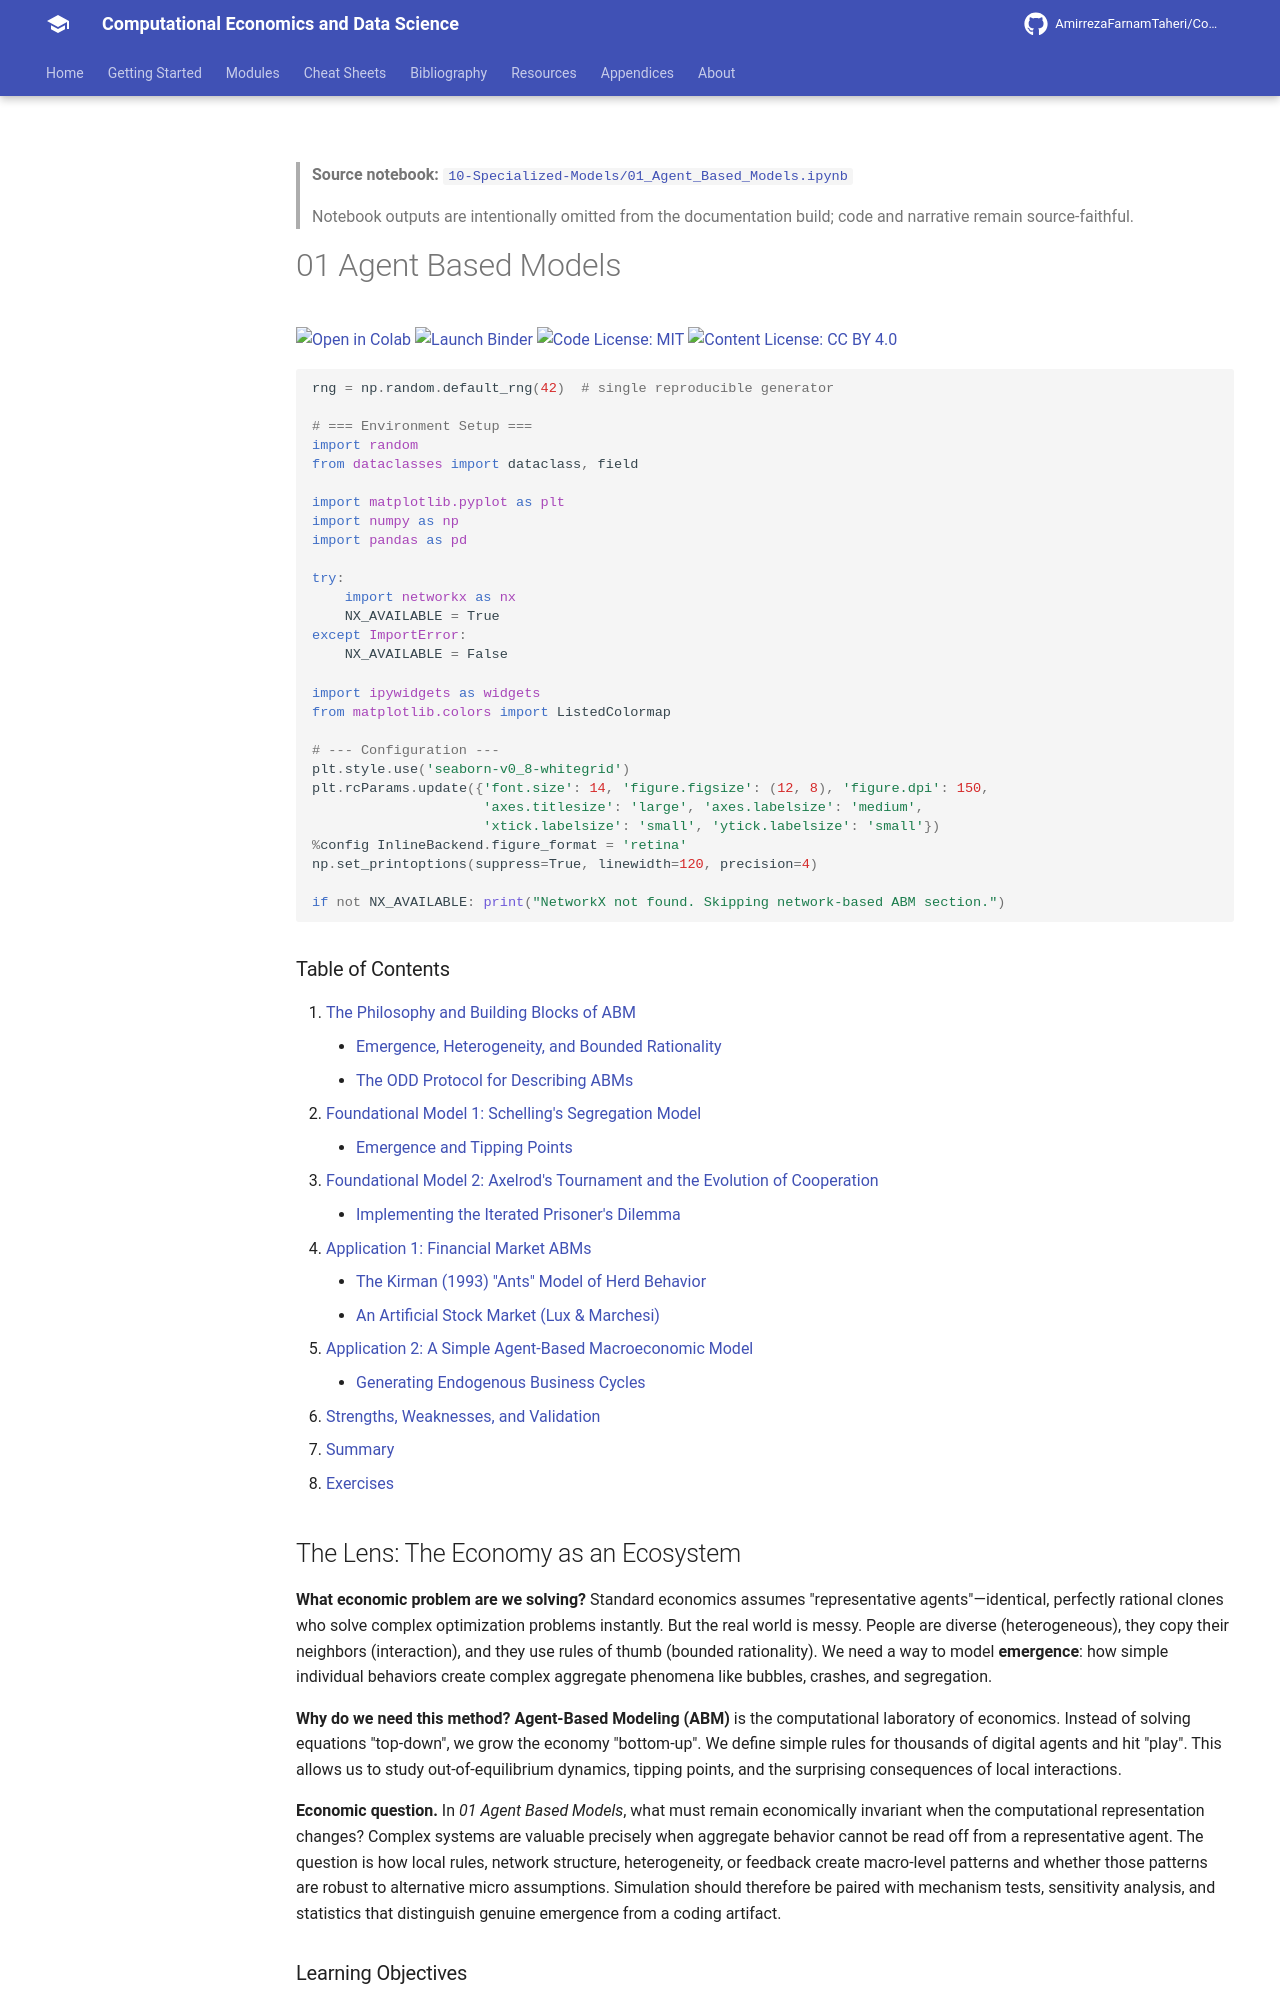

repository: AmirrezaFarnamTaheri/Computational-Economics-and-Data-Science · page: notebooks/10-Specialized-Models/01_Agent_Based_Models/index.html · generator: mkdocs

<!-- AUTO-GENERATED by scripts/notebooks_to_docs.py; edit the notebook source instead. -->

> **Source notebook:** [`10-Specialized-Models/01_Agent_Based_Models.ipynb`](https://github.com/AmirrezaFarnamTaheri/Computational-Economics-and-Data-Science/blob/main/10-Specialized-Models/01_Agent_Based_Models.ipynb)

> Notebook outputs are intentionally omitted from the documentation build; code and narrative remain source-faithful.

# 01 Agent Based Models

[![Open in Colab](https://colab.research.google.com/assets/colab-badge.svg)](https://colab.research.google.com/github/AmirrezaFarnamTaheri/Computational-Economics-and-Data-Science/blob/main/10-Specialized-Models/01_Agent_Based_Models.ipynb) [![Launch Binder](https://mybinder.org/badge_logo.svg)](https://mybinder.org/v2/gh/AmirrezaFarnamTaheri/Computational-Economics-and-Data-Science/main?filepath=10-Specialized-Models/01_Agent_Based_Models.ipynb) [![Code License: MIT](https://img.shields.io/badge/Code%20License-MIT-yellow.svg)](https://raw.githubusercontent.com/AmirrezaFarnamTaheri/Computational-Economics-and-Data-Science/main/LICENSE) [![Content License: CC BY 4.0](https://img.shields.io/badge/Content%20License-CC%20BY%204.0-blue.svg)](https://creativecommons.org/licenses/by/4.0/)

```python
rng = np.random.default_rng(42)  # single reproducible generator

# === Environment Setup ===
import random
from dataclasses import dataclass, field

import matplotlib.pyplot as plt
import numpy as np
import pandas as pd

try:
    import networkx as nx
    NX_AVAILABLE = True
except ImportError:
    NX_AVAILABLE = False

import ipywidgets as widgets
from matplotlib.colors import ListedColormap

# --- Configuration ---
plt.style.use('seaborn-v0_8-whitegrid')
plt.rcParams.update({'font.size': 14, 'figure.figsize': (12, 8), 'figure.dpi': 150,
                     'axes.titlesize': 'large', 'axes.labelsize': 'medium',
                     'xtick.labelsize': 'small', 'ytick.labelsize': 'small'})
%config InlineBackend.figure_format = 'retina'
np.set_printoptions(suppress=True, linewidth=120, precision=4)

if not NX_AVAILABLE: print("NetworkX not found. Skipping network-based ABM section.")
```

### Table of Contents
1.  [The Philosophy and Building Blocks of ABM](#1-the-philosophy-and-building-blocks-of-abm)
    - [Emergence, Heterogeneity, and Bounded Rationality](#emergence-heterogeneity-and-bounded-rationality)
    - [The ODD Protocol for Describing ABMs](#the-odd-protocol-for-describing-abms)
2.  [Foundational Model 1: Schelling's Segregation Model](#2-foundational-model-1-schellings-segregation-model)
    - [Emergence and Tipping Points](#emergence-and-tipping-points)
3.  [Foundational Model 2: Axelrod's Tournament and the Evolution of Cooperation](#3-foundational-model-2-axelrods-tournament-and-the-evolution-of-cooperation)
    - [Implementing the Iterated Prisoner's Dilemma](#implementing-the-iterated-prisoners-dilemma)
4.  [Application 1: Financial Market ABMs](#4-application-1-financial-market-abms)
    - [The Kirman (1993) "Ants" Model of Herd Behavior](#the-kirman-1993-ants-model-of-herd-behavior)
    - [An Artificial Stock Market (Lux & Marchesi)](#an-artificial-stock-market-lux-marchesi)
5.  [Application 2: A Simple Agent-Based Macroeconomic Model](#5-application-2-a-simple-agent-based-macroeconomic-model)
    - [Generating Endogenous Business Cycles](#generating-endogenous-business-cycles)
6.  [Strengths, Weaknesses, and Validation](#6-strengths-weaknesses-and-validation)
7.  [Summary](#summary)
8.  [Exercises](#8-exercises)

## The Lens: The Economy as an Ecosystem
**What economic problem are we solving?**
Standard economics assumes "representative agents"—identical, perfectly rational clones who solve complex optimization problems instantly. But the real world is messy. People are diverse (heterogeneous), they copy their neighbors (interaction), and they use rules of thumb (bounded rationality). We need a way to model **emergence**: how simple individual behaviors create complex aggregate phenomena like bubbles, crashes, and segregation.

**Why do we need this method?**
**Agent-Based Modeling (ABM)** is the computational laboratory of economics. Instead of solving equations "top-down", we grow the economy "bottom-up". We define simple rules for thousands of digital agents and hit "play". This allows us to study out-of-equilibrium dynamics, tipping points, and the surprising consequences of local interactions.



**Economic question.** In *01 Agent Based Models*, what must remain economically invariant when the computational representation changes? Complex systems are valuable precisely when aggregate behavior cannot be read off from a representative agent. The question is how local rules, network structure, heterogeneity, or feedback create macro-level patterns and whether those patterns are robust to alternative micro assumptions. Simulation should therefore be paired with mechanism tests, sensitivity analysis, and statistics that distinguish genuine emergence from a coding artifact.
